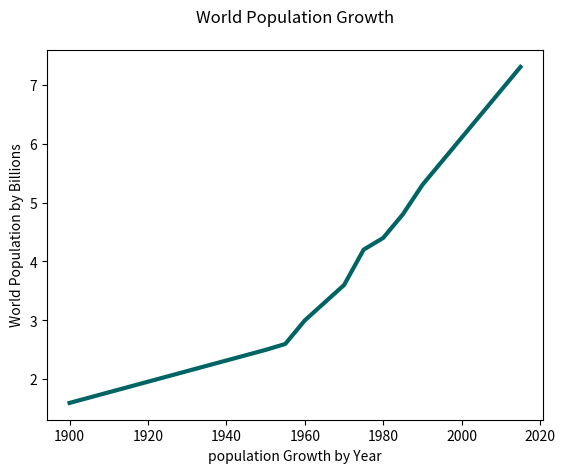

Python code for this plot:
import matplotlib.pyplot as plt

years = [1900, 1950, 1955, 1960, 1965, 1970, 1975, 1980, 1985, 1990, 1995, 2000, 2005,2010,2015]
pops = [1.6, 2.5, 2.6, 3.0, 3.3, 3.6, 4.2, 4.4, 4.8, 5.3, 5.7, 6.1, 6.5, 6.9, 7.3]

# plot our chart with data above
plt.plot(years, pops, color=(0/255, 100/255, 100/255), linewidth=3.0)

#left hand side
plt.ylabel("World Population by Billions")
#bottom of the chart
plt.xlabel("population Growth by Year")
#add a title to the chart
plt.title("World Population Growth", pad="20")

# run the show method (inside the pyplot package)
# this will generate a graph in a new window

plt.show()